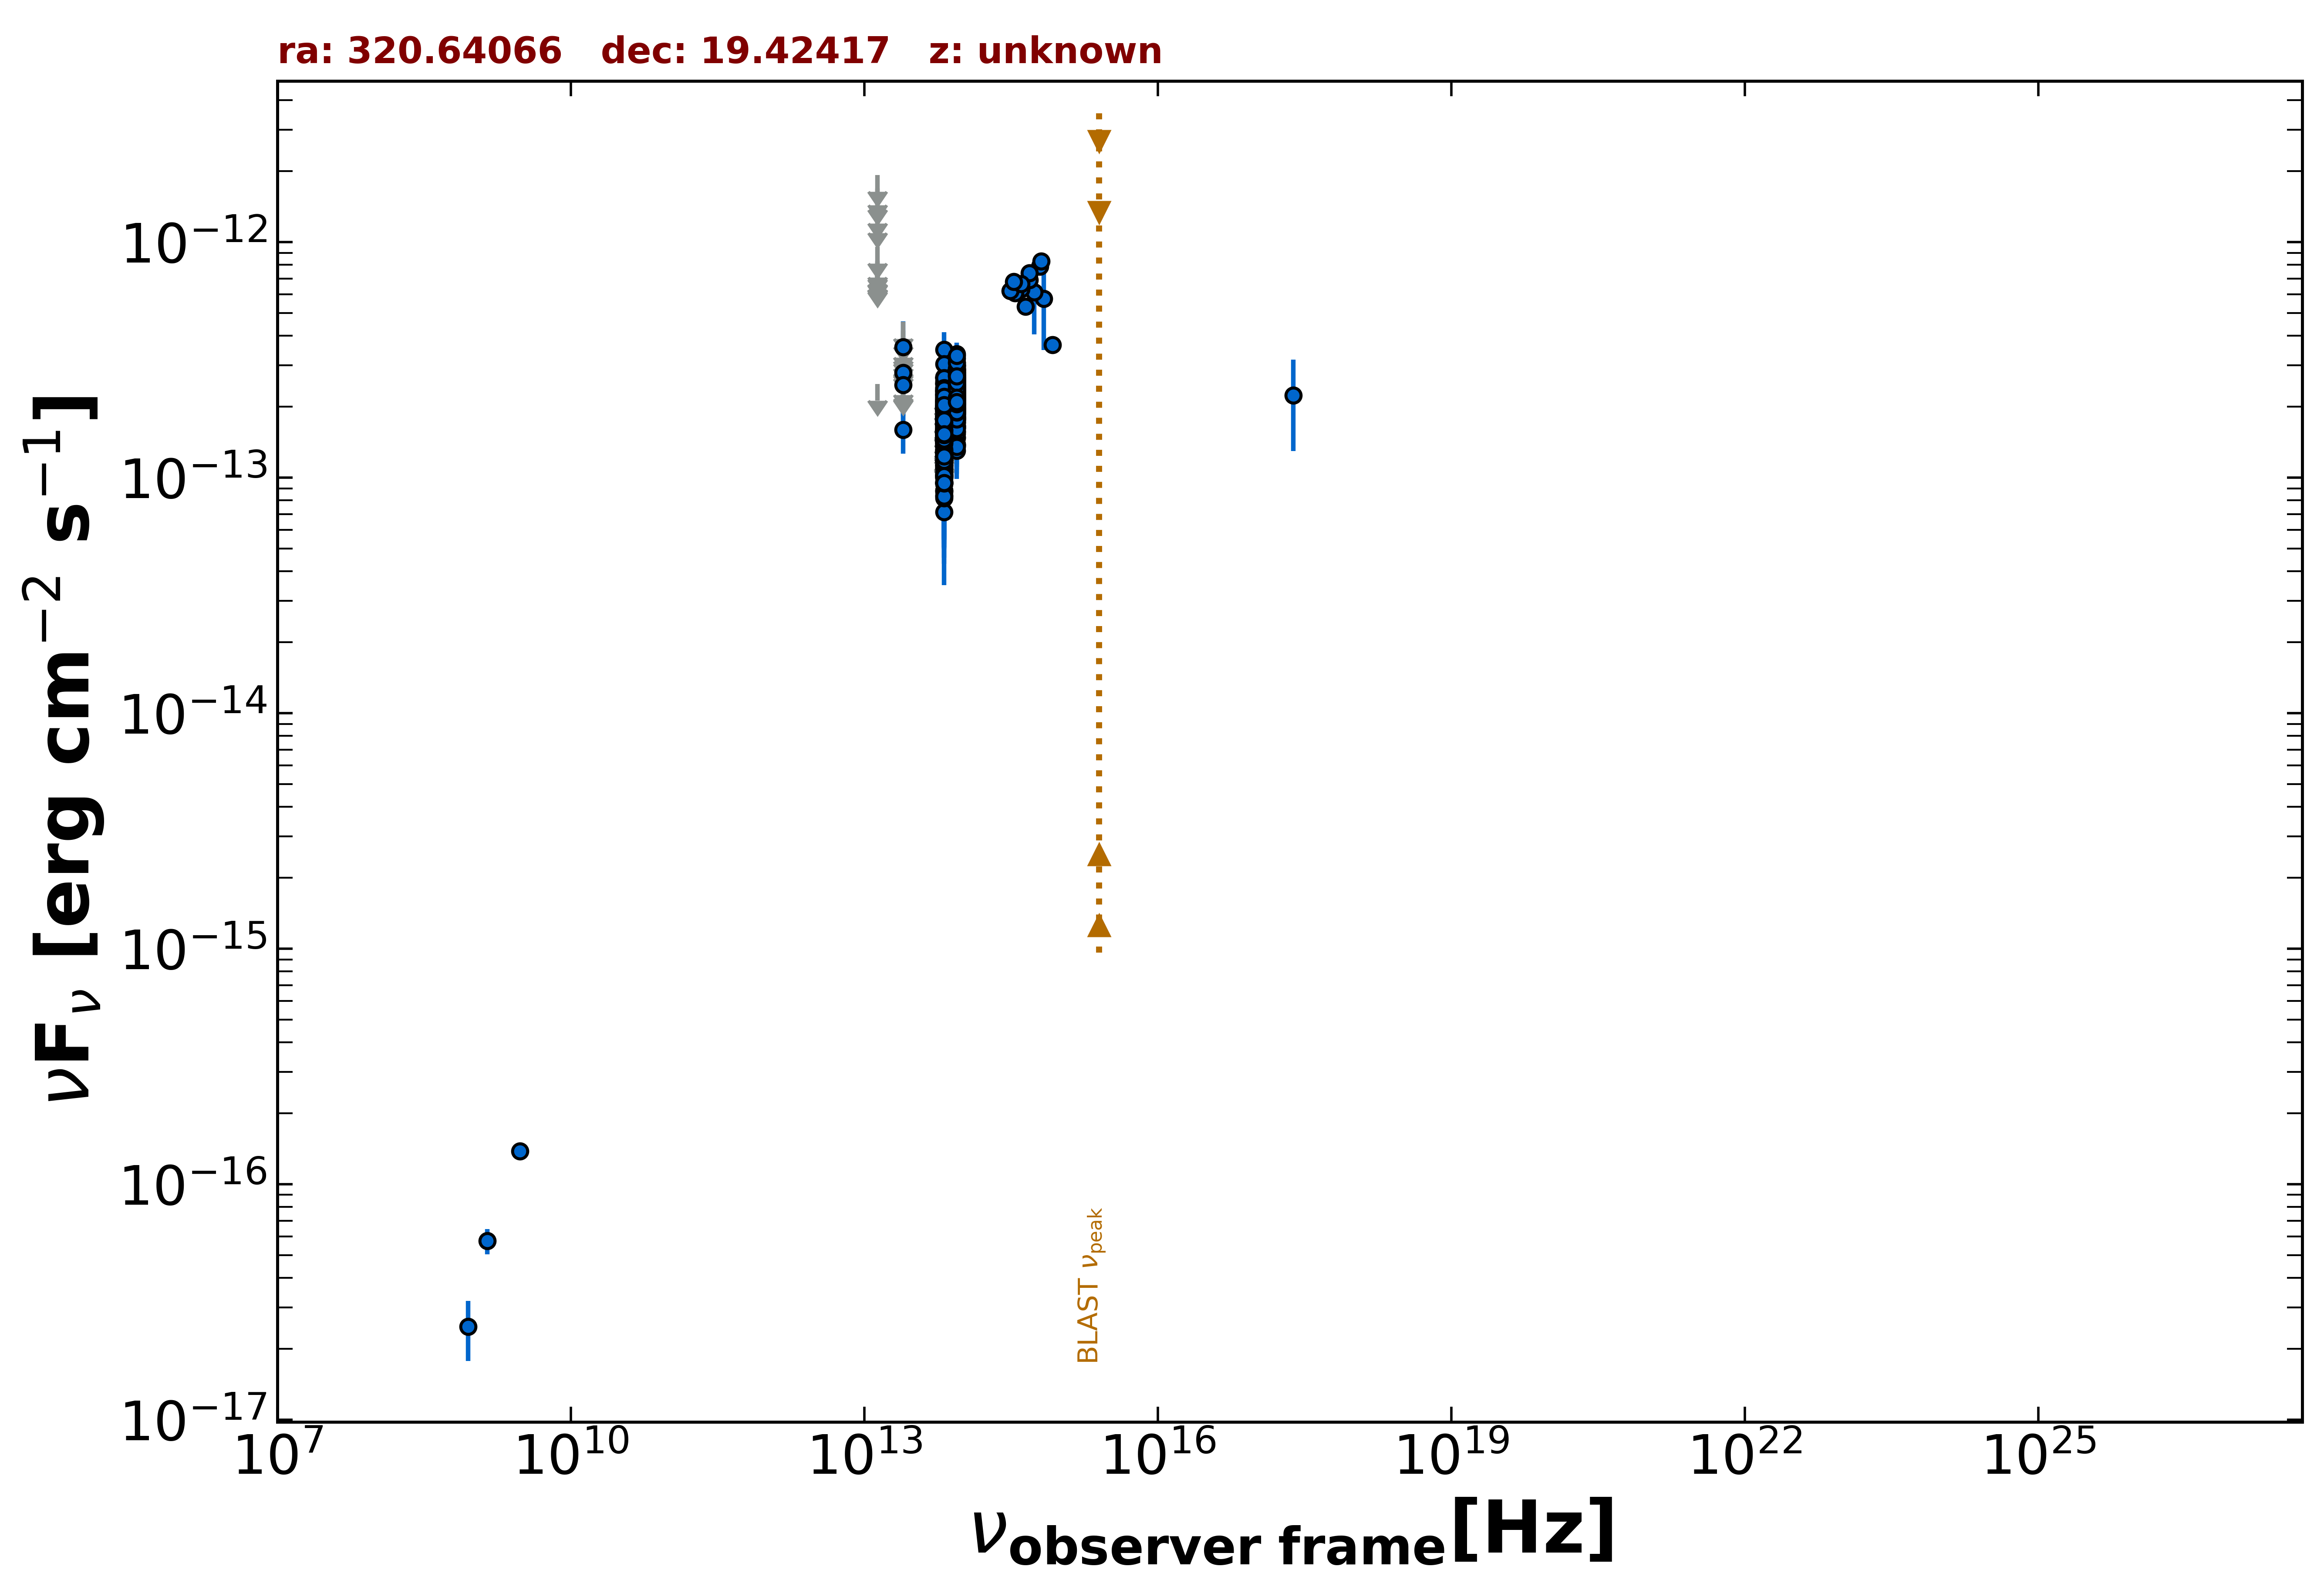

The table this chart was drawn from, first rows:
freq., flux, err_flux, MJD_start, MJD_end, flag, catalog, reference
1.400e+09, 5.740e-17, 7.000e-18, 55000, 55000, , NVSS, Condon et al. 1998  AJ  115  1693
8.870e+08, 2.484e-17, 7.095e-18, 55000, 55000, , RACS, Hale et al. 2021  PASA  38  e058
3.000e+09, 1.378e-16, 6.900e-18, 55000, 55000, , VLASSQL, Gordon et al. 2021  ApJS  255  30
2.418e+17, 2.232e-13, 9.350e-14, 55000, 55000, , RASS, Boller et al. 2016  A&A  103  1
8.817e+13, 2.271e-13, 2.250e-15, 55000, 55000, , UNWISE, Schlafly et al. 2019  ApJS  240  30
6.517e+13, 1.642e-13, 3.200e-15, 55000, 55000, , UNWISE, Schlafly et al. 2019  ApJS  240  30
8.817e+13, 2.268e-13, 7.300e-15, 55000, 55000, , WISE, Wright et al. 2010  AJ  140  1868
6.517e+13, 1.499e-13, 7.750e-15, 55000, 55000, , WISE, Wright et al. 2010  AJ  140  1868
2.498e+13, 1.595e-13, 3.300e-14, 55000, 55000, , WISE, Wright et al. 2010  AJ  140  1868
1.363e+13, 2.495e-13, 0.000e+00, 55000, 55000, UL, WISE, Wright et al. 2010  AJ  140  1868
8.817e+13, 2.727e-13, 2.515e-14, 56981, 56981, , NEOWISE, Mainzer et al. 2014  ApJ  792  30
6.517e+13, 1.791e-13, 3.370e-14, 56981, 56981, , NEOWISE, Mainzer et al. 2014  ApJ  792  30
8.817e+13, 2.086e-13, 2.520e-14, 56981, 56981, , NEOWISE, Mainzer et al. 2014  ApJ  792  30
6.517e+13, 1.563e-13, 5.275e-14, 56981, 56981, , NEOWISE, Mainzer et al. 2014  ApJ  792  30
8.817e+13, 2.233e-13, 2.305e-14, 56802, 56802, , NEOWISE, Mainzer et al. 2014  ApJ  792  30
6.517e+13, 2.313e-13, 3.855e-14, 56802, 56802, , NEOWISE, Mainzer et al. 2014  ApJ  792  30
8.817e+13, 2.439e-13, 2.835e-14, 56802, 56802, , NEOWISE, Mainzer et al. 2014  ApJ  792  30
6.517e+13, 1.817e-13, 3.470e-14, 56802, 56802, , NEOWISE, Mainzer et al. 2014  ApJ  792  30
8.817e+13, 3.015e-13, 2.665e-14, 56803, 56803, , NEOWISE, Mainzer et al. 2014  ApJ  792  30
6.517e+13, 1.603e-13, 4.950e-14, 56803, 56803, , NEOWISE, Mainzer et al. 2014  ApJ  792  30
8.817e+13, 2.300e-13, 3.745e-14, 56802, 56802, , NEOWISE, Mainzer et al. 2014  ApJ  792  30
6.517e+13, 1.721e-13, 4.735e-14, 56802, 56802, , NEOWISE, Mainzer et al. 2014  ApJ  792  30
8.817e+13, 1.792e-13, 2.235e-14, 56803, 56803, , NEOWISE, Mainzer et al. 2014  ApJ  792  30
6.517e+13, 1.802e-13, 4.290e-14, 56803, 56803, , NEOWISE, Mainzer et al. 2014  ApJ  792  30
8.817e+13, 2.349e-13, 2.320e-14, 56803, 56803, , NEOWISE, Mainzer et al. 2014  ApJ  792  30
6.517e+13, 1.765e-13, 3.550e-14, 56803, 56803, , NEOWISE, Mainzer et al. 2014  ApJ  792  30
8.817e+13, 2.362e-13, 2.310e-14, 56803, 56803, , NEOWISE, Mainzer et al. 2014  ApJ  792  30
6.517e+13, 1.230e-13, 3.760e-14, 56803, 56803, , NEOWISE, Mainzer et al. 2014  ApJ  792  30
8.817e+13, 2.368e-13, 2.535e-14, 57165, 57165, , NEOWISE, Mainzer et al. 2014  ApJ  792  30
6.517e+13, 1.563e-13, 4.555e-14, 57165, 57165, , NEOWISE, Mainzer et al. 2014  ApJ  792  30
8.817e+13, 2.419e-13, 2.365e-14, 57164, 57164, , NEOWISE, Mainzer et al. 2014  ApJ  792  30
6.517e+13, 2.259e-13, 3.295e-14, 57164, 57164, , NEOWISE, Mainzer et al. 2014  ApJ  792  30
8.817e+13, 1.304e-13, 2.645e-14, 57164, 57164, , NEOWISE, Mainzer et al. 2014  ApJ  792  30
6.517e+13, 1.771e-13, 3.915e-14, 57164, 57164, , NEOWISE, Mainzer et al. 2014  ApJ  792  30
8.817e+13, 2.611e-13, 2.385e-14, 57164, 57164, , NEOWISE, Mainzer et al. 2014  ApJ  792  30
6.517e+13, 1.272e-13, 5.376e-14, 57164, 57164, , NEOWISE, Mainzer et al. 2014  ApJ  792  30
8.817e+13, 2.998e-13, 2.570e-14, 57164, 57164, , NEOWISE, Mainzer et al. 2014  ApJ  792  30
6.517e+13, 1.044e-13, 3.710e-14, 57164, 57164, , NEOWISE, Mainzer et al. 2014  ApJ  792  30
8.817e+13, 2.174e-13, 2.855e-14, 57164, 57164, , NEOWISE, Mainzer et al. 2014  ApJ  792  30
6.517e+13, 1.094e-13, 3.114e-14, 57164, 57164, , NEOWISE, Mainzer et al. 2014  ApJ  792  30
8.817e+13, 2.190e-13, 2.245e-14, 57164, 57164, , NEOWISE, Mainzer et al. 2014  ApJ  792  30
6.517e+13, 1.419e-13, 3.375e-14, 57164, 57164, , NEOWISE, Mainzer et al. 2014  ApJ  792  30
8.817e+13, 2.119e-13, 3.195e-14, 57165, 57165, , NEOWISE, Mainzer et al. 2014  ApJ  792  30
6.517e+13, 1.533e-13, 3.825e-14, 57165, 57165, , NEOWISE, Mainzer et al. 2014  ApJ  792  30
8.817e+13, 3.352e-13, 3.930e-14, 57164, 57164, , NEOWISE, Mainzer et al. 2014  ApJ  792  30
6.517e+13, 2.089e-13, 3.750e-14, 57164, 57164, , NEOWISE, Mainzer et al. 2014  ApJ  792  30
8.817e+13, 1.802e-13, 2.295e-14, 57341, 57341, , NEOWISE, Mainzer et al. 2014  ApJ  792  30
6.517e+13, 1.534e-13, 4.075e-14, 57341, 57341, , NEOWISE, Mainzer et al. 2014  ApJ  792  30
8.817e+13, 2.421e-13, 2.950e-14, 57339, 57339, , NEOWISE, Mainzer et al. 2014  ApJ  792  30
6.517e+13, 1.460e-13, 4.505e-14, 57339, 57339, , NEOWISE, Mainzer et al. 2014  ApJ  792  30
8.817e+13, 2.156e-13, 2.470e-14, 57340, 57340, , NEOWISE, Mainzer et al. 2014  ApJ  792  30
6.517e+13, 1.755e-13, 0.000e+00, 57340, 57340, UL, NEOWISE, Mainzer et al. 2014  ApJ  792  30
8.817e+13, 2.457e-13, 2.520e-14, 57340, 57340, , NEOWISE, Mainzer et al. 2014  ApJ  792  30
6.517e+13, 1.577e-13, 3.605e-14, 57340, 57340, , NEOWISE, Mainzer et al. 2014  ApJ  792  30
8.817e+13, 2.457e-13, 3.455e-14, 57340, 57340, , NEOWISE, Mainzer et al. 2014  ApJ  792  30
6.517e+13, 2.361e-13, 4.415e-14, 57340, 57340, , NEOWISE, Mainzer et al. 2014  ApJ  792  30
8.817e+13, 1.929e-13, 2.565e-14, 57340, 57340, , NEOWISE, Mainzer et al. 2014  ApJ  792  30
6.517e+13, 1.498e-13, 3.880e-14, 57340, 57340, , NEOWISE, Mainzer et al. 2014  ApJ  792  30
8.817e+13, 2.717e-13, 2.860e-14, 57340, 57340, , NEOWISE, Mainzer et al. 2014  ApJ  792  30
6.517e+13, 1.130e-13, 4.034e-14, 57340, 57340, , NEOWISE, Mainzer et al. 2014  ApJ  792  30
... 573 more rows
